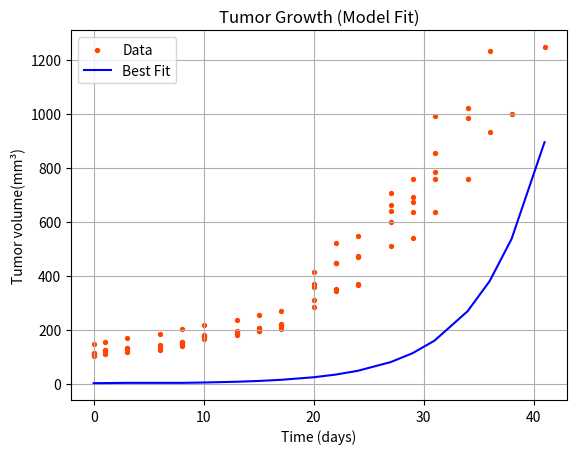

Recreate this plot in Python.
import numpy as np
from scipy.integrate import odeint
from scipy.optimize import minimize
import matplotlib.pyplot as plt

# Experimental data
t_data = np.array([0, 1, 3, 6, 8, 10, 13, 15, 17, 20, 22, 24, 27, 29, 31, 34, 36, 38, 41])
# Each y column (fill missing values with np.nan)
T_data_list = [
    np.array([111, 120, 131, 141, 154, 172, 185, 196, 215, 359, 521, 546, 708, 759, 853, 1021, np.nan, np.nan, np.nan]),
    np.array([115, 123, 132, 144, 154, 179, 195, 207, 219, 413, 447, 470, 599, 637, 993, np.nan, np.nan, np.nan, np.nan]),
    np.array([115, 123, 127, 136, 148, 166, 181, 195, 204, 310, 352, 371, 510, 538, 637, 759, 933, 1001, 1247]),
    np.array([148, 156, 168, 183, 202, 216, 237, 254, 269, 370, 447, 472, 661, 690, 783, 985, 1231, np.nan, np.nan]),
    np.array([102, 110, 116, 126, 138, 175, 191, 207, 222, 285, 345, 364, 638, 674, 759, np.nan, np.nan, np.nan, np.nan])
]
# Initial conditions
T0 = 1.76
y0 = [T0, 0, 0, 0]  # [T, E, I, V]

# Model
def base_model(Y, t, λ, β, k, δ, p, c):
    T, E, I, V = Y
    dTdt = λ * T - β * T * V
    dEdt = β * T * V - k * E
    dIdt = k * E - δ * I
    dVdt = p * I - c * V
    return [dTdt, dEdt, dIdt, dVdt]

def ssr_all(params):
    λ, β, k, δ, p, c = params
    total_ssr = 0


    for T_data in T_data_list:
        mask = ~np.isnan(T_data)
        try:
            sol = odeint(base_model, y0, t_data[mask], args=(λ, β, k, δ, p, c))
            T_model = sol[:, 0]
            total_ssr += np.sum((T_data[mask] - T_model) ** 2)
        except:
            return np.inf
    return total_ssr

# SSR function (only uses T)
def ssr_segment_0_41(params):
    λ, β, k, δ, p, c = params
    total_ssr = 0

    # Define time masks for each segment
    t_mask_0_3 = (t_data >= 0) & (t_data <= 3)
    t_mask_3_6 = (t_data >= 3) & (t_data <= 6)
    t_mask_6_41 = (t_data >= 6) & (t_data <= 41)

    t_seg_0_3 = t_data[t_mask_0_3]
    t_seg_3_6 = t_data[t_mask_3_6]
    t_seg_6_41 = t_data[t_mask_6_41]

    for T_data in T_data_list:
        try:
            # --- Segment 1: (0–3) ---
            T_0_3 = T_data[t_mask_0_3]
            mask_0_3 = ~np.isnan(T_0_3)
            y0_local = [T0, 0, 0, 100]
            sol_0_3 = odeint(base_model, y0_local, t_seg_0_3[mask_0_3], args=(λ, β, k, δ, p, c))
            T_model_0_3 = sol_0_3[:, 0]
            total_ssr += np.sum((T_0_3[mask_0_3] - T_model_0_3) ** 2)

        except Exception as e:
            print(f"Error during fitting for a replicate: {e}")
            return np.inf

    for T_data in T_data_list:
            try:
                # --- Segment 2: (3–6) ---
                T_3_6 = T_data[t_mask_3_6]
                mask_3_6 = ~np.isnan(T_3_6)
                y0_3_6 = sol_0_3[-1].copy()
                y0_3_6[3] += 100  # Inject virus
                sol_3_6 = odeint(base_model, y0_3_6, t_seg_3_6[mask_3_6], args=(λ, β, k, δ, p, c))
                T_model_3_6 = sol_3_6[:, 0]
                total_ssr += np.sum((T_3_6[mask_3_6] - T_model_3_6) ** 2)
            except Exception as e:
                print(f"Error during fitting for a replicate: {e}")
                return np.inf

    for T_data in T_data_list:
        try:
            # --- Segment 3: (6–41) ---
            T_6_41 = T_data[t_mask_6_41]
            mask_6_41 = ~np.isnan(T_6_41)
            y0_6_41 = sol_3_6[-1].copy()
            y0_6_41[3] += 100  # Inject virus again
            sol_6_41 = odeint(base_model, y0_6_41, t_seg_6_41[mask_6_41], args=(λ, β, k, δ, p, c))
            T_model_6_41 = sol_6_41[:, 0]
            total_ssr += np.sum((T_6_41[mask_6_41] - T_model_6_41) ** 2)
        except Exception as e:
            print(f"Error during fitting for a replicate: {e}")
            return np.inf

    return total_ssr




#def ssr_segment_0_41(params):
   # return ssr_segment_0_3(params) + ssr_segment_3_6(params) + ssr_segment_6_41(params)


# Initial guess and bounds:  λ, β, k, δ, p, c
initial_guess = [0.1, 1e-8, 0.1, 0.1, 1e5, 0.1]
bounds = [
    (0.00001, 1),      # λ
    (1e-10, 1e-2),    # β
    (0.0001, 1),      # k
    (0.01, 2),      # δ
    (1e3, 1e7),       # p
    (0.01, 2)       # c
]

# Fit parameters
result = minimize(ssr_segment_0_41, initial_guess,
                  bounds=bounds, method='L-BFGS-B')


λ_fit, β_fit, k_fit, δ_fit, p_fit, c_fit = result.x
print(f"Fitted λ: {λ_fit:.4f}")
print(f"Fitted β: {β_fit:.4f}")
print(f"Fitted k: {k_fit:.4f}")
print(f"Fitted δ: {δ_fit:.4f}")
print(f"Fitted p: {p_fit:.4f}")
print(f"Fitted c: {c_fit:.4f}")

T_pred_full = []
t_pred_full = []

# --- Segment 1: 0–3 ---
t_seg_0_3 = t_data[(t_data >= 0) & (t_data <= 3)]
y0_0_3 = [T0, 0, 0, 100]
sol_0_3 = odeint(base_model, y0_0_3, t_seg_0_3, args=(λ_fit, β_fit, k_fit, δ_fit, p_fit, c_fit))
T_pred_full.extend(sol_0_3[:, 0])
t_pred_full.extend(t_seg_0_3)
y0_3_6 = sol_0_3[-1].copy()
y0_3_6[3] += 100  # Add virus

# --- Segment 2: 3–6 ---
t_seg_3_6 = t_data[(t_data > 3) & (t_data <= 6)]  # exclude 3 to avoid duplication
sol_3_6 = odeint(base_model, y0_3_6, t_seg_3_6, args=(λ_fit, β_fit, k_fit, δ_fit, p_fit, c_fit))
T_pred_full.extend(sol_3_6[:, 0])
t_pred_full.extend(t_seg_3_6)
y0_6_41 = sol_3_6[-1].copy()
y0_6_41[3] += 100  # Add virus again

# --- Segment 3: 6–41 ---
t_seg_6_41 = t_data[(t_data > 6)]  # exclude 6 to avoid duplication
sol_6_41 = odeint(base_model, y0_6_41, t_seg_6_41, args=(λ_fit, β_fit, k_fit, δ_fit, p_fit, c_fit))
T_pred_full.extend(sol_6_41[:, 0])
t_pred_full.extend(t_seg_6_41)

T_pred = np.array(T_pred_full)
t_pred = np.array(t_pred_full)

# Predict using best-fit parameters
#PBSpred = odeint(base_model, y0, t_data, args=tuple(result.x))
#T_pred = PBSpred[:, 0]

# Plot
for T_data in T_data_list:
    mask = ~np.isnan(T_data)
    plt.scatter(t_data[mask], T_data[mask], s=8, color='orangered', label="Data" if T_data is T_data_list[0] else "")

plt.plot(t_pred, T_pred, color='blue', label='Best Fit')
plt.title("Tumor Growth (Model Fit)")
plt.ylabel('Tumor volume(mm³)')
plt.xlabel('Time (days)')
plt.legend()
plt.grid()
plt.show()